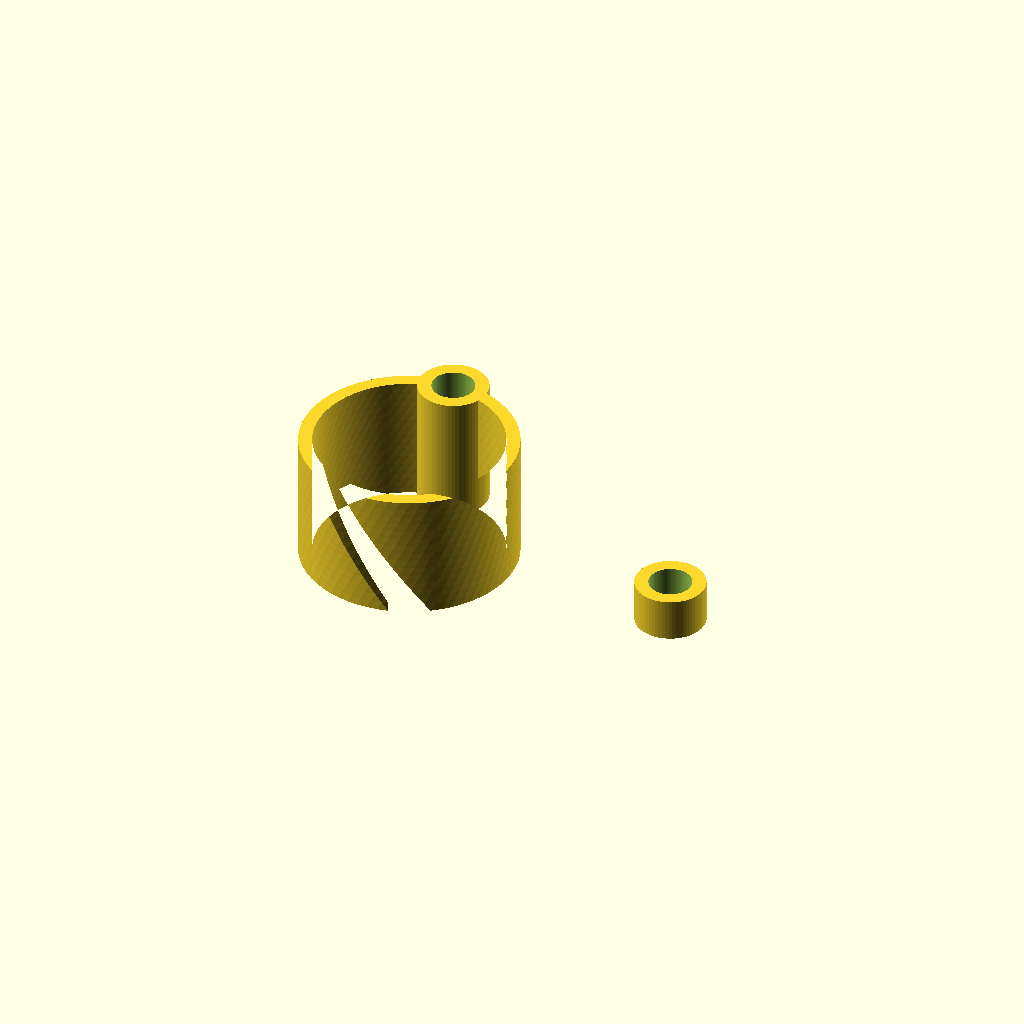
Cell 1: the model at its default parameters.
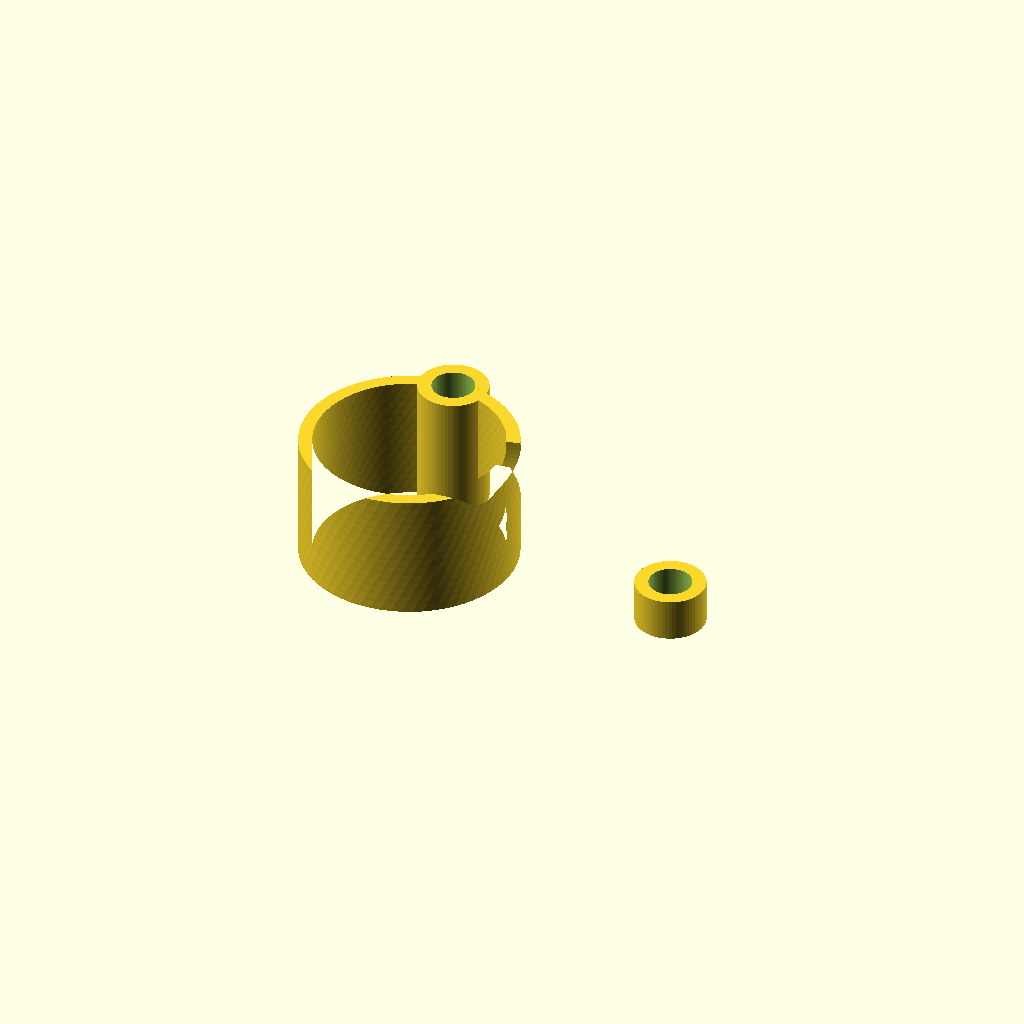
Cell 2: the same model with twist_offset = 1.
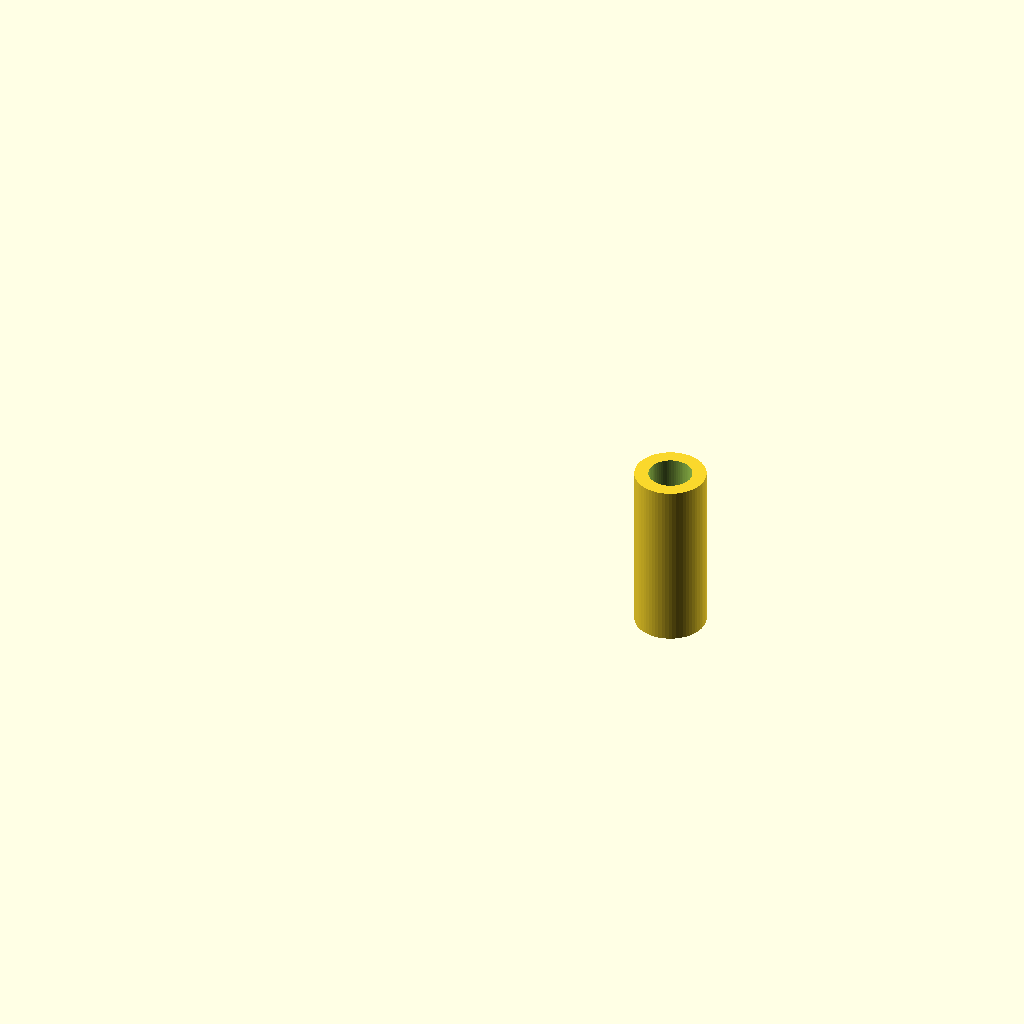
Cell 3: the same model with shroud_to_spacer_ratio = 0.
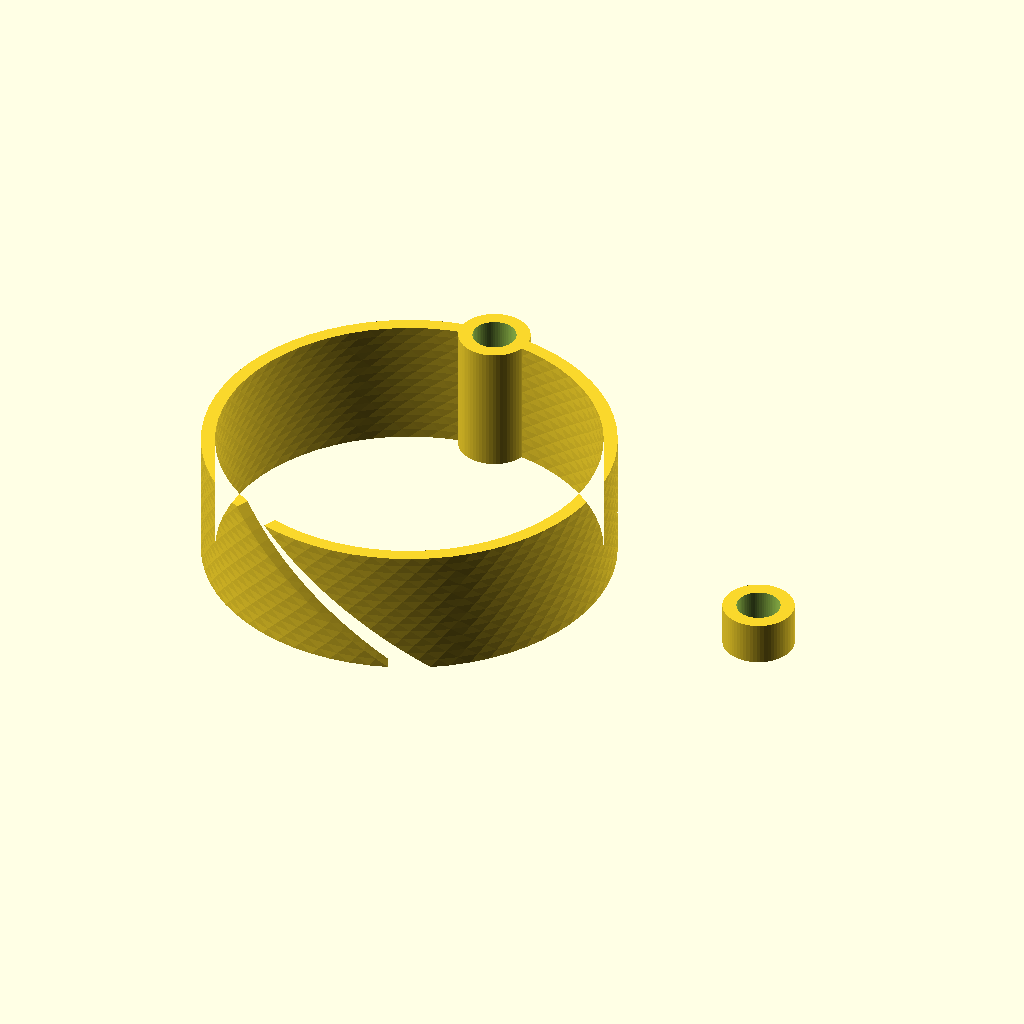
Cell 4: the same model with cable_diameter = 22.
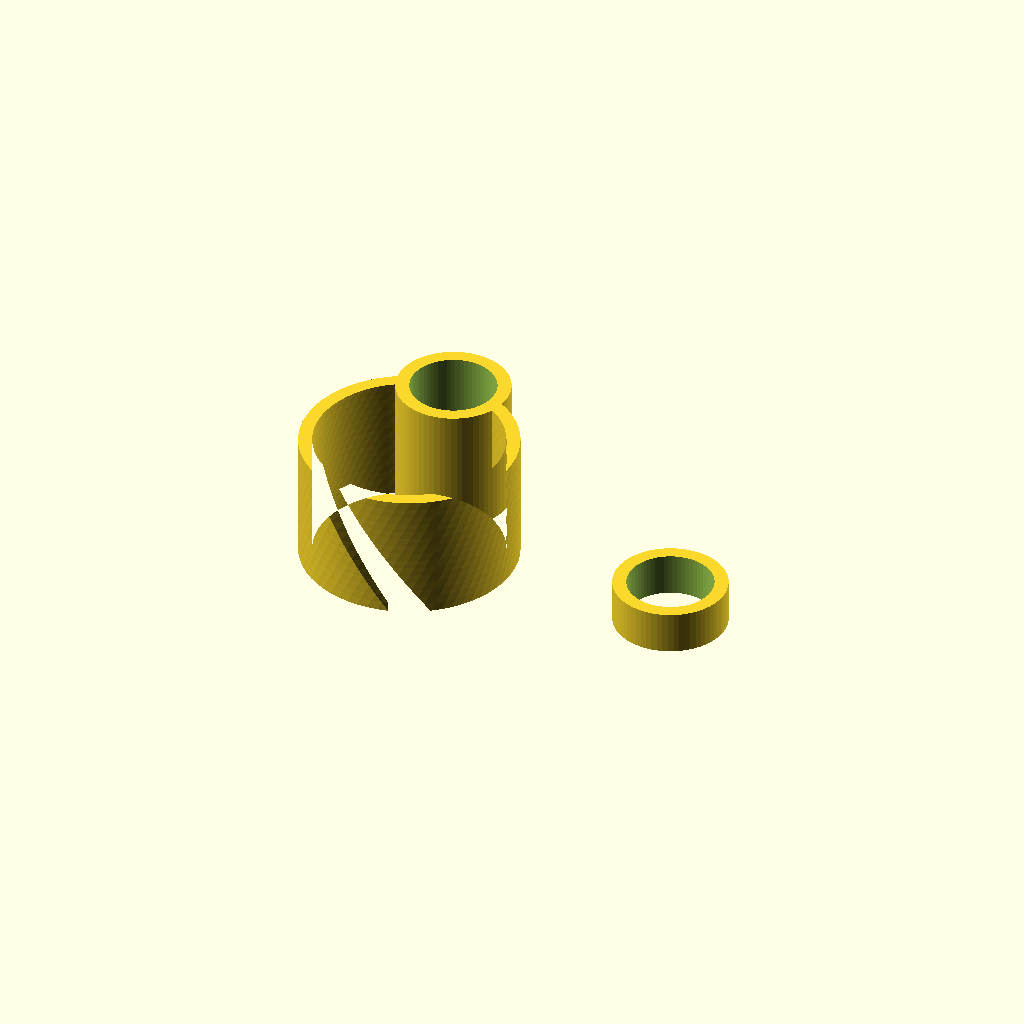
Cell 5: the same model with spine_diameter = 5.
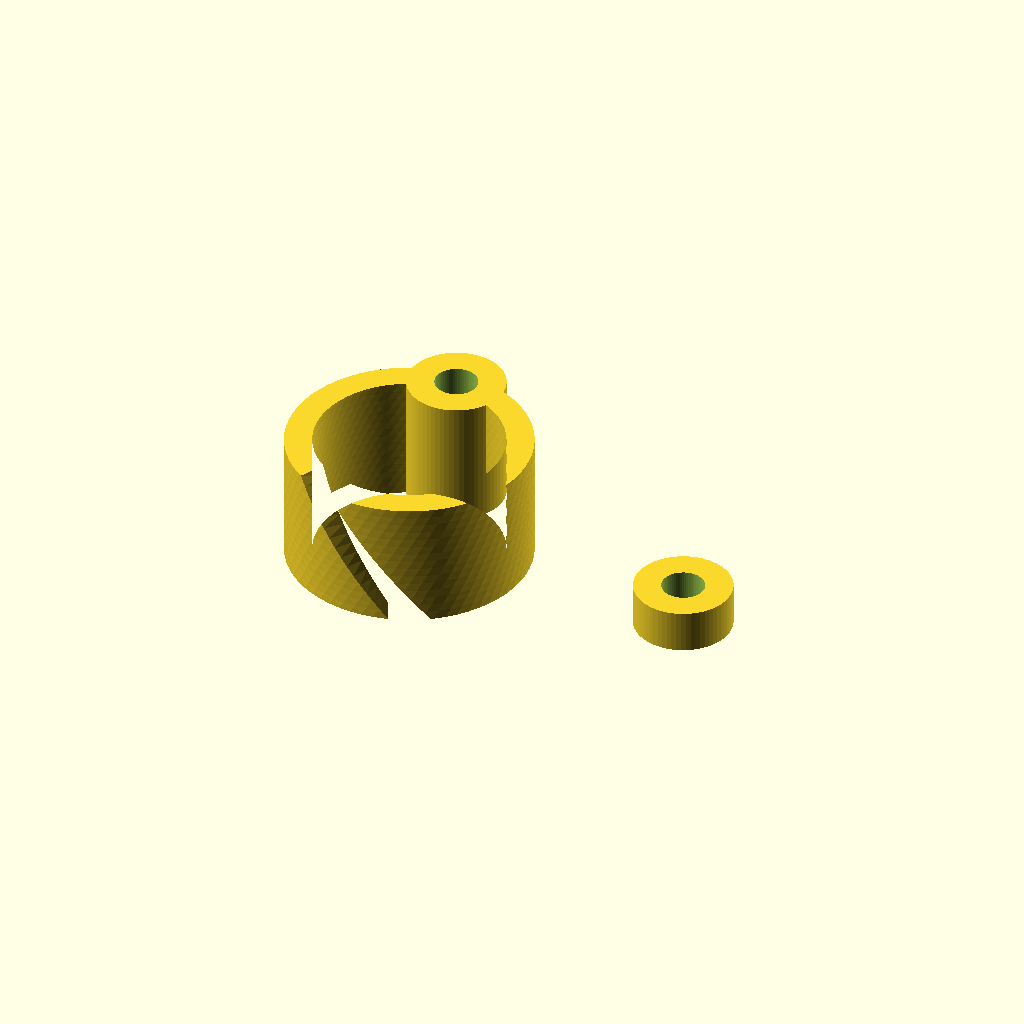
Cell 6 — shroud_thickness set to 1.6, the other parameters unchanged.
One fixed orthographic camera (rotation 55°, 0°, 25°; colour scheme Cornfield) for every cell.
The OpenSCAD source (inputs/thingiverse/files/thing-2478011/files/shroud-twirl-gap.scad):
//Diameter of the bundle of cables (big ring)
cable_diameter = 11;
//Diameter of the filament/string/wire used as a spine (Should be less than double the cable diameter)
spine_diameter = 2.5;
//Thickness of the shroud
shroud_thickness = 0.8;
//Total height of the shroud, spacer and ring
total_height = 10;
//Size of the separation of the ring
gap_size = 2.4;
//Degrees of twist in the gap
twist = 50;
//Twist offset (0 to 1)
twist_offset = 0.5; // [0:0.01:1]
//Ratio of ring length to spacer length
shroud_to_spacer_ratio = 0.75; // [0:0.01:1]

//Advanced option: Changes the number of segments in the cylinders, shouldn't exceed 256.
cylinder_resolution = 64;



//Calculate the rotational width of the spine on either side of 0 degrees
//The spine diameter must be less than double the diameter of the shroud
angle_bounds_old = 2*atan((0.5*(spine_diameter/2+shroud_thickness))/
                      sqrt(pow((cable_diameter+shroud_thickness)/2,2) -0.25*pow(spine_diameter/2+shroud_thickness,2)));
angle_bounds = getAngleFromCord(spine_diameter/2+shroud_thickness, cable_diameter/2+shroud_thickness);

shroud_height = total_height * shroud_to_spacer_ratio;
spacer_height = total_height * (1-shroud_to_spacer_ratio);
ring();
spacer();

// Ring
module ring(){
    difference(){
    union(){
        linear_extrude(height=shroud_height)
        translate([0,cable_diameter/2 + shroud_thickness/2])
            circle(d=spine_diameter + shroud_thickness*2, $fn=cylinder_resolution);
        
        rotate(twist/2 + (twist_offset*2-1)*(180-angle_bounds-twist/2-getAngleFromCord(gap_size, cable_diameter/2+shroud_thickness)/2)){
            linear_extrude(height=shroud_height, twist=twist, slices=shroud_height * 2)
            difference(){
                circle(d=cable_diameter + shroud_thickness*2, $fn=cylinder_resolution);
                translate([0,-cable_diameter/2-shroud_thickness/2])
                    square(size=[gap_size,cable_diameter+shroud_thickness], center=true);
                circle(d=cable_diameter, $fn=cylinder_resolution);
            }
        }
    }
    translate([0,0,-2])
    linear_extrude(height=shroud_height+4)
    translate([0,cable_diameter/2 + shroud_thickness * 1/2])
    circle(d=spine_diameter, $fn=cylinder_resolution);
    }
}

// Spacer
module spacer(){
    difference(){
    translate([cable_diameter/2 + shroud_thickness + 10,0])
    linear_extrude(height=spacer_height)
        circle(d=spine_diameter+shroud_thickness*2, $fn=cylinder_resolution);
    translate([0,0,-2])
    linear_extrude(height=spacer_height+4)
    translate([cable_diameter/2 + shroud_thickness + 10,0])
        circle(d=spine_diameter, $fn=cylinder_resolution);
    }
}

//Functions
function getAngleFromCord(cordLen, radius) = 2*atan((0.5*cordLen) / sqrt(pow(radius,2) -0.25*pow(cordLen,2)));
Parameter table extracted from the source (name, type, default, range or options):
cable_diameter: number, default 11
spine_diameter: number, default 2.5
shroud_thickness: number, default 0.8
total_height: number, default 10
gap_size: number, default 2.4
twist: number, default 50
twist_offset: number, default 0.5, range 0 to 1, step 0.01
shroud_to_spacer_ratio: number, default 0.75, range 0 to 1, step 0.01
cylinder_resolution: number, default 64
